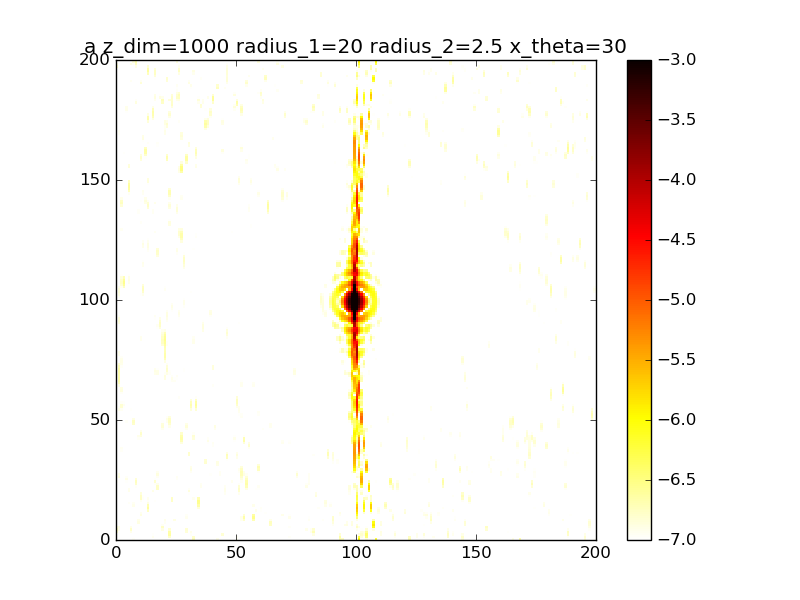

The table this chart was drawn from, first rows:
2.362606670566330102e-08, 4.805149840717156128e-08, 2.905057990476304489e-09, 3.067238298084271336e-09, 1.963111608855058403e-08, 1.041822516099601879e-08, 1.553830996923465770e-08, 1.096399841883071793e-07, 1.428993262542799949e-08, 3.528055168049307717e-08, 7.858652979811422660e-09, 1.020184302375603713e-08, 5.608854568905787879e-08, 3.359035993822096440e-08, 1.457103936079047552e-08, 8.795480079545792989e-08, 5.658714596702930469e-09, 3.604822973319896836e-08, 1.037095743756270044e-08, 3.069777721686296661e-08, 7.598927639047673757e-08, 3.393150159084853922e-08, 8.132522822587283835e-08, 1.498696921825829867e-08
3.646414140038359034e-08, 3.478983020369310135e-08, 1.029006986068705912e-08, 1.803785640841160594e-08, 1.338129572824154337e-08, 7.038899634104730728e-09, 1.914601623466384404e-08, 5.001006946892321792e-08, 2.298204003132905188e-08, 7.356066314292880391e-08, 2.033780840109076503e-08, 9.601419060583099125e-09, 4.220890170462845378e-08, 4.064554548656770306e-08, 7.878344395247346178e-09, 1.158946192800689434e-07, 2.485533630823428560e-09, 5.158561469804676594e-08, 1.655754562607422763e-08, 4.326011433679558103e-08, 7.948783674724393367e-08, 1.570451029813544730e-08, 1.642222312252243837e-07, 5.279564343244929675e-08
9.268584915207671400e-08, 1.646308306018324921e-08, 1.801162278624394170e-08, 3.639768651581419817e-08, 4.276653252363218112e-09, 7.114516502411241490e-09, 5.702001878418049149e-08, 4.685545450695028184e-09, 1.823206991670862967e-08, 9.473475451219032987e-08, 3.589050539387630722e-08, 8.413863557465765388e-09, 2.081619167661524920e-08, 1.389127847144992854e-08, 1.909807060321306086e-09, 1.066707076988855997e-07, 2.263063723176406254e-08, 3.403038741940262843e-08, 1.179184267282921970e-08, 3.621037160418772162e-08, 5.297692681536028903e-08, 1.721138916427828404e-08, 2.291112607443516788e-07, 5.790837172639786038e-08
1.590833470596777168e-07, 5.083681843862559133e-08, 2.743814984297559833e-08, 4.530426772629183075e-08, 1.885197843628200704e-10, 3.383417738428207685e-08, 1.207300830768868281e-07, 3.898184361519943816e-08, 8.174973014805831591e-09, 6.301219218882245439e-08, 3.893555428584988506e-08, 1.132855990928590183e-08, 3.243482502653602625e-08, 1.237369188393846394e-09, 2.286927865522080816e-08, 6.706461499161170536e-08, 5.307886724899879703e-08, 1.055883450830083584e-08, 8.336582841076159503e-09, 6.024110698808525830e-08, 3.000009208087209209e-08, 2.155531682246037415e-08, 2.220881172721932145e-07, 2.639358947606188390e-08
1.725158118741795694e-07, 1.176748180487611603e-07, 3.238417979576420834e-08, 3.844857869247638743e-08, 1.749500673025235137e-09, 6.334314413930136403e-08, 1.597240525681411403e-07, 8.193914895242954564e-08, 7.336195340859486857e-09, 2.416722392982554300e-08, 3.727525963627159652e-08, 3.201880531785173174e-08, 6.480491090820227332e-08, 9.015401558104257165e-09, 5.160161610521501591e-08, 2.599596079002039419e-08, 6.839703344989011586e-08, 3.689249428239353095e-09, 4.784610923217808732e-09, 1.321429588525170892e-07, 1.254938273665916738e-08, 1.404923165331744507e-08, 1.530023055244670022e-07, 4.788993861109346243e-09
1.290319446790343075e-07, 1.262872936663445956e-07, 2.428459582896598464e-08, 2.401283830369500034e-08, 8.319129954404879843e-09, 4.606399581437459586e-08, 1.215406398717486840e-07, 7.460517398411135058e-08, 7.249979363730800729e-09, 3.656531127740092124e-08, 2.732143049391218579e-08, 5.695200970701208035e-08, 8.224345217406594810e-08, 9.002454342263259180e-09, 5.379864553370250329e-08, 4.144649800132586393e-09, 6.269976223757132354e-08, 1.812745781897759565e-08, 1.202221454982756075e-08, 1.680286055169201981e-07, 1.668725462089355415e-08, 4.265857765895966328e-09, 8.683569218065259816e-08, 5.441729272543986777e-09
7.443163401423997068e-08, 6.848851381362507345e-08, 9.378439174820336656e-09, 1.312426313109479961e-08, 3.131398820940031000e-08, 5.771498546691467106e-09, 4.476007587405762529e-08, 5.186622858022351389e-08, 1.878749903166377819e-09, 9.114172511720002293e-08, 1.597934186830729131e-08, 6.379002409394423740e-08, 8.287357875936442440e-08, 2.103156786485591619e-09, 2.742820944971207887e-08, 2.935833612209358871e-11, 4.868602347784483009e-08, 2.925977445287587904e-08, 3.863981292737644448e-08, 1.124259537086865186e-07, 6.166381741270425691e-08, 3.441175627074713477e-09, 5.994271252362751967e-08, 1.818396535926929391e-08
3.272842763510979786e-08, 1.949396615431034621e-08, 1.272600722653488938e-09, 7.006271944459212395e-09, 6.145492920016963223e-08, 9.404266266445980823e-09, 3.563489697802907349e-09, 6.202292701503202783e-08, 3.383510924377964644e-09, 1.326533394591744189e-07, 1.591472987813187792e-08, 5.791095981504957052e-08, 7.752836587702990936e-08, 4.329485383907409104e-09, 9.356018063778770481e-09, 1.623764491712989232e-09, 3.350767287673660535e-08, 2.403995778898862990e-08, 5.040118984799998740e-08, 3.171546144842461678e-08, 1.133745796372332120e-07, 7.025875811490457338e-09, 6.169653435349861612e-08, 3.247194647472445647e-08
8.883625840184517046e-09, 2.645824464946477078e-09, 1.974315025206052685e-09, 3.913091747645162708e-09, 5.792012645434312498e-08, 4.751343514909064289e-08, 1.772986722931589472e-09, 8.753790411146115347e-08, 1.722123155946605245e-08, 1.214372029185378232e-07, 4.062408412984240905e-08, 4.932811811500437768e-08, 5.204450358847188267e-08, 1.651102678400967234e-08, 1.215640467460654096e-08, 5.650134506627367755e-09, 1.668150495138856521e-08, 2.085076973753476648e-08, 3.201093564370281767e-08, 6.335465153236176588e-09, 1.232515573596108605e-07, 8.688261337589281071e-09, 6.312171779442441264e-08, 3.712467630172501994e-08
2.439093043433967933e-09, 1.197176698259908720e-09, 9.502046066065162984e-09, 4.215539300291240251e-09, 2.016384477129719134e-08, 5.787603355180535958e-08, 5.092512548171608878e-09, 8.370972305198787884e-08, 2.775394053213709586e-08, 6.745347970730134223e-08, 9.374014956467171063e-08, 3.965736549088731984e-08, 1.316903353490511711e-08, 2.055036911223968126e-08, 8.390452419878084475e-09, 9.906511118444991410e-09, 7.225324108749900895e-09, 2.225325347901974222e-08, 1.390987585132131625e-08, 2.405981572036845324e-08, 9.255293412667257997e-08, 1.011371640639563413e-08, 4.388808207127398636e-08, 3.231693394085762806e-08
8.662085573621790803e-10, 1.473468600277611583e-08, 2.614037823305717396e-08, 6.466311613988871413e-09, 1.594084787691978917e-09, 3.755892810767477125e-08, 3.100608988518858622e-09, 5.231953557086502347e-08, 2.562702136956407001e-08, 1.764239444507249593e-08, 1.332716285594371286e-07, 3.630404066698091212e-08, 2.535407398465958020e-09, 1.948811027007716746e-08, 3.016759505539925188e-10, 1.013420178349913124e-08, 2.123489744051784910e-08, 1.897795869808784099e-08, 7.378743274778020198e-09, 3.386273528949522333e-08, 5.191695775214706958e-08, 1.026929071438278243e-08, 1.631422453647592883e-08, 2.181151756338347917e-08
6.931039868796551185e-10, 2.944374093639449834e-08, 4.293927153156000796e-08, 1.529054389274005044e-08, 1.879142678978260192e-08, 2.596815266411313510e-08, 1.539983279259644423e-09, 3.219015717392701186e-08, 2.807303369571680764e-08, 4.641406781993485557e-09, 1.180503091651222149e-07, 4.132778081582858492e-08, 1.434293190258835195e-08, 6.869057132060929773e-08, 5.983953689391011743e-09, 7.876391916334623123e-09, 4.800992552320954202e-08, 2.350821761612416982e-08, 4.609404208965796515e-09, 2.730226157913126140e-08, 1.966263632454105612e-08, 7.269251262000053368e-09, 4.806949560637919140e-09, 9.425344435104778194e-09
3.914216868600139573e-09, 2.564628941126714600e-08, 4.227224824865386959e-08, 3.557944511015655876e-08, 3.458342842372728904e-08, 2.732020140578855745e-08, 3.992004318381600121e-09, 4.727402584665627735e-08, 4.778136453099493556e-08, 1.319339659286471533e-08, 6.985520907596480285e-08, 4.296240264470890411e-08, 1.491344686306585074e-08, 1.771931665547422164e-07, 9.776566245724176362e-09, 3.070338871873527381e-09, 5.548710255123926008e-08, 3.800181196653414983e-08, 6.480840079858992250e-09, 2.420815856959021857e-08, 2.581308319077853691e-09, 6.900332395890503679e-09, 9.269188752548970225e-09, 2.023812576811013370e-09
2.703241070124348277e-09, 1.257189663303003007e-08, 2.515425850427681771e-08, 4.627333510335526901e-08, 3.038688270473439145e-08, 3.723363772338270821e-08, 8.509331307256412166e-09, 8.859161640035576073e-08, 6.281650632301440702e-08, 1.406351723732331835e-08, 2.703221744377861327e-08, 3.225624782203327649e-08, 1.948799584950709138e-08, 2.428776662698422693e-07, 4.092042596579326788e-09, 2.516715491763980793e-10, 4.499519410624098267e-08, 4.235242411801586026e-08, 1.001159716447046640e-08, 3.025666023766902268e-08, 1.108109586704335346e-08, 1.152750854943837620e-08, 1.452745714509670424e-08, 9.056940677367659501e-10
5.132557519137841251e-10, 6.264025786286471065e-09, 1.270017855216534815e-08, 2.567814172704050168e-08, 1.925505577173683389e-08, 7.216634122248002485e-08, 1.662269048467408856e-08, 1.217954995076561969e-07, 4.905497569142579523e-08, 7.684295312729342836e-09, 1.032098352577938979e-08, 1.817434420208761694e-08, 3.619564014405961130e-08, 2.025598484708205239e-07, 7.412977131609999954e-09, 9.864223110126478894e-09, 4.921346648822549774e-08, 2.924956386888712210e-08, 1.813296209554336971e-08, 3.686629598275908352e-08, 4.772243230872105711e-08, 1.486448461354123010e-08, 1.419980967312708101e-08, 2.226554747676374420e-08
4.311464648371004012e-09, 7.514753691243645397e-09, 1.541195613681731296e-08, 2.446308328080011857e-09, 1.295710499193733015e-08, 1.097566416992789182e-07, 3.899266809952911477e-08, 1.135626705246871773e-07, 2.368543039564506436e-08, 6.395891520429721646e-09, 4.270696169614669747e-08, 2.481728957413155041e-08, 3.465493928057579128e-08, 1.318654318880166877e-07, 2.179232595690211881e-08, 2.544589714434703230e-08, 8.017431814078798247e-08, 9.545022667464912994e-09, 3.093820291874793177e-08, 3.884536427100495388e-08, 7.997040037658821713e-08, 1.326860821799974998e-08, 1.249472400163583081e-08, 9.074728083716177930e-08
3.896212599670444350e-09, 1.517210411016701280e-08, 1.827197675468474547e-08, 1.611762518720755465e-08, 1.349024324132305998e-08, 9.252414492289816268e-08, 6.536239049670635240e-08, 7.238730276409915259e-08, 1.915597451284297469e-08, 8.717008072703215649e-09, 1.151263281034625268e-07, 6.455203158763478613e-08, 1.583780313247402331e-08, 1.109271906599219520e-07, 3.536330746412494605e-08, 3.349108417095638734e-08, 1.057192054119727226e-07, 8.111783546267657138e-11, 2.568219671084067122e-08, 3.978184506041360459e-08, 6.748491929468379048e-08, 9.605056402825985231e-09, 1.304029063038115570e-08, 1.675245184369215490e-07
2.124063428327825008e-10, 3.312974085943186454e-08, 8.385046274571515234e-09, 5.053956575277216774e-08, 1.264078131283149393e-08, 3.309901622469038770e-08, 5.970619924018327218e-08, 4.512222769931208362e-08, 3.268290143477691683e-08, 1.409765313539763277e-08, 1.694774473167052315e-07, 1.089832022514111665e-07, 4.297589281829979054e-09, 1.174499695052414710e-07, 5.237558064549454386e-08, 4.119738065203554390e-08, 8.157874343713914530e-08, 1.993834146696291515e-09, 4.383386607989405268e-09, 4.533263685476336313e-08, 2.648828773686071268e-08, 1.104296456125682084e-08, 1.074394951513481670e-08, 1.695399935797669168e-07
7.343227756665331824e-09, 5.839349258631380743e-08, 1.389063105372466026e-09, 6.875937140784416343e-08, 5.105527594865060772e-09, 1.762523009917154840e-08, 2.496160869464228313e-08, 5.502013393375106706e-08, 4.098244838618782413e-08, 2.582615376087271772e-08, 1.710570188256420899e-07, 1.072642951256259164e-07, 1.714685100215360288e-09, 9.859250178294999918e-08, 7.765477480162678356e-08, 6.467577922678426574e-08, 2.787449318584754559e-08, 1.725581317728817883e-09, 4.377180777498540621e-09, 5.507297191460527217e-08, 1.332041861460227950e-08, 2.164245526809028105e-08, 5.723577177586991781e-09, 9.391675026191674817e-08
1.370827602824737720e-08, 7.154243373327555096e-08, 1.256880614638769747e-08, 6.747674809609645867e-08, 2.257064974003259763e-09, 7.260237979506185336e-08, 1.231609842905098595e-08, 7.138776861305578808e-08, 4.132723448192783777e-08, 3.559897349314373465e-08, 1.404285154696479069e-07, 5.277041452683887767e-08, 4.600096378457323327e-09, 5.444869237897637220e-08, 8.610433601940100099e-08, 1.022024761896285850e-07, 9.447855756141206389e-09, 2.167926319314103784e-08, 2.793487471962199775e-08, 6.310516469141931752e-08, 4.444934477090218875e-08, 3.077186438597942988e-08, 1.650235463938194490e-08, 2.378663518461981665e-08
4.418837039917449093e-09, 5.548689952947194085e-08, 2.359563458666489659e-08, 5.941380337993761970e-08, 7.890059581837486747e-09, 1.238047793605939511e-07, 3.202325013817956368e-08, 6.018298752975883299e-08, 4.592862526194690111e-08, 3.478213922739031060e-08, 9.928884362060586944e-08, 4.937787549331978254e-09, 1.385041933246025759e-08, 1.903232467032926360e-08, 5.905226712848240508e-08, 1.258118921666878988e-07, 1.619194376336055320e-08, 9.253674395145991785e-08, 4.009609782568424778e-08, 6.406101946990999989e-08, 7.996843031972651224e-08, 2.498302686828709944e-08, 5.064731703919551852e-08, 6.003760332437886118e-09
5.124864407005852705e-09, 2.452949348354077105e-08, 1.613570358009728455e-08, 5.327691587431262659e-08, 1.120884845462787550e-08, 1.186368043854015354e-07, 3.763845327379976532e-08, 3.457892170644053876e-08, 6.573401596304140148e-08, 2.835607708394357300e-08, 4.968355769302601017e-08, 6.461518531386419333e-09, 2.770184813857937791e-08, 4.673625728273733126e-09, 3.491600188564420641e-08, 1.002173002811792900e-07, 5.707622909838929035e-09, 1.660694080893596208e-07, 3.095323054890030556e-08, 5.685713339630144753e-08, 7.838639482205435373e-08, 1.172920588601448661e-08, 7.769998470227080370e-08, 1.620681411953223510e-08
4.198004089367958987e-08, 7.879187751625021200e-09, 5.777592914790712924e-09, 5.545862522849428112e-08, 2.135902671538686944e-08, 9.545033556703088912e-08, 1.714019421188311024e-08, 2.955989665230267790e-08, 1.095738309388278974e-07, 2.296623198941797419e-08, 9.477356583810051082e-09, 2.328488002692169933e-08, 4.765414128262972145e-08, 7.616864386777624879e-10, 5.168123169415160221e-08, 3.488785321372886286e-08, 2.596287486305176153e-08, 1.704253711667821785e-07, 1.872327681062128745e-08, 4.608276406597256465e-08, 4.132979773673325487e-08, 9.539673942283343754e-09, 6.672740791764852889e-08, 2.743281351302350543e-08
9.082601029403719622e-08, 1.480958278721030306e-08, 8.151734007689454810e-09, 5.826753470528307513e-08, 5.792368075419822256e-08, 9.438306165177754774e-08, 8.068414400129375611e-09, 4.796554765140097900e-08, 1.621111980158640984e-07, 1.823825826491803826e-08, 8.250795806677958114e-09, 1.627858906994060008e-08, 6.387637048868484719e-08, 7.058530291193823326e-09, 7.921573500766574510e-08, 1.557658192474034582e-10, 1.088780937853244634e-07, 1.208279062663974519e-07, 1.545620918238349156e-08, 3.929719633317049096e-08, 8.148785064287039568e-09, 2.115228688975498121e-08, 3.259314122167377129e-08, 3.386288819095197848e-08
1.109466175550759182e-07, 4.482227335609473580e-08, 1.298107680564808706e-08, 4.735376411005125786e-08, 1.059764844731270520e-07, 9.208050249318837051e-08, 2.029482903489945067e-08, 6.048669968809050780e-08, 1.795301942006275977e-07, 1.271529773534303600e-08, 4.078360436904512410e-08, 2.312946437396258587e-09, 5.580663699133880833e-08, 2.382426360930054760e-08, 8.157403587196648139e-08, 3.762167545136856794e-08, 1.578918880663874639e-07, 8.204090744401671577e-08, 2.079177584699731520e-08, 4.071818759856840311e-08, 1.212040568386252247e-08, 3.560814386598151059e-08, 1.249920725251340220e-08, 2.840197051149661012e-08
9.151649843390577308e-08, 9.513677915244661339e-08, 1.315771891032925163e-08, 2.713010978550086125e-08, 1.277741867149722286e-07, 6.857004163936941436e-08, 2.786241629457793065e-08, 5.004094418356945007e-08, 1.449413540460469487e-07, 6.965643822472961913e-09, 7.183049735390716533e-08, 1.527221449450500065e-09, 2.998363273771535237e-08, 3.238079342731732960e-08, 7.352807025601607642e-08, 8.575844309120444296e-08, 1.059493699841376373e-07, 8.311581712207302433e-08, 2.915622775666639294e-08, 4.882887394742741738e-08, 4.654931089301480744e-08, 4.651719459455240494e-08, 1.660207297290158511e-08, 1.225733057334158319e-08
4.811194075231229184e-08, 1.337610217799442578e-07, 1.877709436350475197e-08, 1.210156929785025002e-08, 1.089514135194595349e-07, 5.380800500921811340e-08, 2.547639564628709445e-08, 3.076617642375638466e-08, 9.297905960312498325e-08, 2.349986841934325936e-09, 8.335773571989681171e-08, 4.535546855429055552e-09, 1.588329000740724404e-08, 2.802281033060898438e-08, 6.803250006934643905e-08, 7.024272373772860308e-08, 2.793730977534935942e-08, 1.123835600764170239e-07, 3.364655922525428921e-08, 5.957850527369283398e-08, 7.818160410700823753e-08, 5.196175777461780862e-08, 3.096812021961354920e-08, 2.710403798734629598e-09
1.133615996131455057e-08, 1.205595345840109986e-07, 3.398886113198910704e-08, 5.842633449540202123e-09, 6.831710236570089149e-08, 6.477604974423861983e-08, 2.768892914824996415e-08, 2.299185735718551122e-08, 5.628713165333779899e-08, 1.581808584992727163e-09, 7.588864390776791030e-08, 7.484446496998768149e-09, 2.057365990877051191e-08, 3.346702839267767178e-08, 5.285943864750391178e-08, 1.969153736608194869e-08, 1.040132396944477272e-09, 1.350035084005965804e-07, 3.162034443997358765e-08, 6.924955909283758017e-08, 8.328068338398359768e-08, 4.589328333302028777e-08, 4.853780163483396911e-08, 3.416971919411213989e-09
8.421857801656728857e-09, 6.704123656886459474e-08, 4.952806117183791294e-08, 4.984331279227425930e-09, 3.672859705742396151e-08, 6.781202310924348304e-08, 3.366773964904220560e-08, 2.784226395734514483e-08, 3.501676045902303408e-08, 8.802318330111439492e-09, 4.892687382774668321e-08, 1.241577388636267776e-08, 2.648001058343944671e-08, 5.406345077330920820e-08, 3.020527879442038323e-08, 1.754053770824842379e-09, 9.561873297424570685e-09, 1.161280618092762176e-07, 2.723835070649155106e-08, 7.423094710992096550e-08, 6.429723363547230217e-08, 2.609593657299688463e-08, 6.669495554215229025e-08, 1.466878722434258633e-09
2.695474219116990590e-08, 2.147677520612522494e-08, 5.758672622474291782e-08, 6.894245500288178209e-09, 3.041737269024225160e-08, 3.881927813689244329e-08, 3.647438344044664316e-08, 3.131723000156922347e-08, 2.529346065563622573e-08, 2.311587009018442995e-08, 1.847146176392655297e-08, 1.056827167230421431e-08, 2.400299572223300373e-08, 6.822264279500926877e-08, 1.418442266521971767e-08, 9.905071932079496611e-09, 1.773258758126173690e-08, 6.268444335745989416e-08, 2.621592431417117089e-08, 7.128734756756493129e-08, 3.982336915279712748e-08, 6.185752117125099866e-09, 7.129419927932230649e-08, 2.400943102702864701e-09
2.803582911664431371e-08, 3.783324769042021113e-09, 5.714818050036955409e-08, 1.065190528228228720e-08, 3.653818165859084821e-08, 5.573604218673524119e-09, 4.110550665578279983e-08, 2.363731737567083852e-08, 2.794389447744289031e-08, 3.241506237948796837e-08, 1.288218819406562058e-08, 5.619019039617596227e-09, 1.875847905206520492e-08, 6.481631644126206301e-08, 1.028902948579481228e-08, 6.307962869336294643e-09, 1.675212928398799348e-08, 1.697786702918463155e-08, 2.815185684829212127e-08, 6.094202912552626269e-08, 2.452583871394085925e-08, 3.094702807673650874e-09, 5.389293293924083121e-08, 2.346352548883674449e-08
8.088546273846727629e-09, 5.101873192939211384e-10, 4.821067512394358461e-08, 1.759539168896668500e-08, 3.450914025614235939e-08, 4.321523931537671388e-09, 4.793285478443396619e-08, 9.324580786471161145e-09, 3.178202378543723116e-08, 2.549751026633228214e-08, 2.635883392047655793e-08, 1.509220742801418571e-08, 1.711681495402602378e-08, 4.781645487515670621e-08, 2.560027517422390993e-08, 2.907230165457769517e-09, 7.678519073640709595e-09, 1.836520794384441251e-09, 2.703160656489085536e-08, 4.805456598611250089e-08, 2.184127768070362432e-08, 1.331166251563060699e-08, 3.345424099036379954e-08, 5.423325805889346248e-08
1.575277590955070159e-09, 1.547092280579877497e-09, 3.154568242668139363e-08, 2.381368343101190017e-08, 2.770920635835288862e-08, 3.307286820558128746e-08, 4.429172931193288624e-08, 5.583395877293874513e-10, 2.515808810985953892e-08, 9.697520953758922655e-09, 2.506393400770545287e-08, 3.481375217916842276e-08, 2.010389607188173963e-08, 2.348852111015170374e-08, 5.835401203729895502e-08, 2.009475514492764194e-08, 4.680345896204554354e-09, 4.608617538689677208e-09, 2.030431863958336172e-08, 3.639184588286744317e-08, 3.337078131344835495e-08, 1.800204606840826623e-08, 3.553410503296755742e-08, 6.896436154672475514e-08
2.063320832739703129e-08, 5.510427769064259954e-09, 1.576525723916277526e-08, 2.042904232779812156e-08, 3.345191204470140852e-08, 6.465213274386670785e-08, 2.625599145916157957e-08, 4.214221075207630898e-09, 1.446922132892035490e-08, 8.596302998418948179e-10, 6.408099963647619646e-09, 4.154253651732310390e-08, 2.731951811559568580e-08, 9.838560321714482127e-09, 7.963006560459840960e-08, 3.587776877612248977e-08, 2.839392407347830320e-08, 7.337044772030858766e-09, 1.160758987576509739e-08, 2.766946472848275542e-08, 5.922636621485736621e-08, 1.108903940149386690e-08, 5.999322701801084818e-08, 6.651874620497332427e-08
4.014974355083283092e-08, 8.165225831338900361e-09, 1.733248812000971180e-08, 1.276385994342097784e-08, 5.027744042634514888e-08, 8.027988740754066653e-08, 7.544331801600780909e-09, 1.715993640115971620e-08, 1.023864618169056190e-08, 8.831330085524664957e-10, 1.764351469397661497e-09, 2.800132359910962377e-08, 3.959892541218186453e-08, 2.632419365993494310e-08, 6.836245206653229275e-08, 2.977861219189661145e-08, 7.045247720047611299e-08, 4.815640204802879667e-09, 5.370387109744680209e-09, 2.689285006303762775e-08, 8.445718388961805999e-08, 3.989505882611562697e-09, 8.714464738149116600e-08, 5.965067803622862404e-08
4.071633596562084512e-08, 6.956098639182124072e-09, 4.447957041947519391e-08, 1.900713752737485603e-08, 5.904624860957093096e-08, 7.861870588685961523e-08, 3.739465010315137733e-10, 3.099160067349955577e-08, 9.736074906674218623e-09, 1.683512671152153626e-09, 2.195746225384170664e-08, 8.810351488329252844e-09, 5.578775286842284861e-08, 6.236195477690324290e-08, 4.470321553347774065e-08, 1.558740729330726679e-08, 9.620341362940033236e-08, 7.451849509942019557e-10, 6.688530102160799548e-09, 3.791612220827812190e-08, 8.537601656942795875e-08, 3.213935849083046808e-09, 1.014600252418401831e-07, 4.599028814617122107e-08
2.848177073687305603e-08, 6.435349237093555373e-09, 8.321927310450430115e-08, 3.910021610870955387e-08, 5.034877581757909786e-08, 6.686219171652774692e-08, 2.786205812755441797e-09, 3.705921543855744304e-08, 6.982444021625430430e-09, 1.208875872367109334e-09, 4.288954726317821239e-08, 9.802818096662188173e-10, 6.934198311752401257e-08, 8.619148778651053774e-08, 3.590690970439863335e-08, 6.810635152540755635e-09, 8.753412932716490054e-08, 1.348803498448921181e-09, 2.014087910619314194e-08, 5.220993633531558310e-08, 5.835625147833080841e-08, 3.562869285492658993e-09, 9.496988392230575615e-08, 2.241253677511409078e-08
1.673024857621120682e-08, 1.296540984323030233e-08, 1.090015993649427690e-07, 5.020237042886170214e-08, 3.258179253514508630e-08, 5.287986842446287940e-08, 7.176861359912723996e-09, 3.061273359059620582e-08, 7.183556484804362183e-09, 8.612377672192997202e-10, 4.356482497125651312e-08, 9.478924615435186091e-09, 7.209995103747850603e-08, 8.194396210633101401e-08, 3.773906777931058143e-08, 2.591080087931036721e-09, 5.768923839070901258e-08, 9.289701605844839987e-09, 3.853276854531765796e-08, 5.576677461599403010e-08, 2.638404239104599171e-08, 4.620255400209688330e-09, 6.557486635701682372e-08, 3.954808987562752199e-09
1.348407749164399191e-08, 2.883693915412685539e-08, 1.115379761914621709e-07, 4.036018848016774358e-08, 1.709116627933670972e-08, 4.185869712640372977e-08, 1.032892671596609212e-08, 1.715736974726379964e-08, 1.901970858261136055e-08, 3.361322086112356027e-11, 2.897951884360021783e-08, 2.556335404407488529e-08, 6.115154618988715604e-08, 5.674296471644122147e-08, 3.314843478740436173e-08, 1.024185044530324975e-08, 2.812690428225515468e-08, 2.087349979916662368e-08, 4.462707516449835176e-08, 4.880832463710045695e-08, 1.179680899507724636e-08, 1.410646233858925193e-08, 2.679866481784879371e-08, 2.956965243527904083e-09
2.302939669112891443e-08, 4.891773986756163235e-08, 1.007926352925036054e-07, 2.220532522885926658e-08, 7.716358312020220869e-09, 3.537369513414998291e-08, 1.321405311523697174e-08, 1.280673056381601836e-08, 3.711786103004118875e-08, 4.553782549986609550e-09, 1.523091300604234387e-08, 3.938091644227738661e-08, 4.115082529634780694e-08, 2.574333244491230510e-08, 2.140707661281482331e-08, 3.681240159389826713e-08, 1.088995469786839099e-08, 3.077918363797762827e-08, 3.574654453248813841e-08, 4.474227920550561577e-08, 1.610157949327258390e-08, 3.124635244376304299e-08, 3.108842411601696261e-09, 1.059069651760677877e-08
4.371948024404063781e-08, 6.128074825531309814e-08, 9.098270665590090941e-08, 1.018909826068955431e-08, 3.049609327968497243e-09, 3.200216086631262383e-08, 1.730737918331386371e-08, 3.033352072260426195e-08, 4.323382200235309530e-08, 2.701943227139002864e-08, 1.291795794215404061e-08, 5.038427076778911382e-08, 2.221784263102797850e-08, 4.598946103400497853e-09, 1.150418329780172998e-08, 6.466251710580437730e-08, 1.065648258784774362e-08, 3.704788660524464490e-08, 3.131324784886918220e-08, 4.941491603732505852e-08, 2.780944582808174044e-08, 4.339290489370372085e-08, 3.121428913567745734e-09, 1.380426589826212773e-08
6.533925368268424784e-08, 5.691955813772736618e-08, 8.594929876343772375e-08, 5.648534402936556822e-09, 1.177385818261751903e-09, 2.841078235988123295e-08, 2.266266553828038028e-08, 6.257249547847724704e-08, 2.886879738459760937e-08, 6.844637066411762001e-08, 3.077359664048613862e-08, 5.619438011999313791e-08, 1.365650579709584407e-08, 6.780533284176155827e-10, 6.800089850163197141e-09, 6.927362304638533511e-08, 2.821911830943737219e-08, 4.069402242788648274e-08, 4.348644888274488893e-08, 5.534042806422731416e-08, 3.669398520113346852e-08, 4.371854798401632030e-08, 1.028305884413483440e-08, 1.160320815984865796e-08
7.536070810105772269e-08, 3.976906116792693527e-08, 7.929746142877401043e-08, 5.272811701688778388e-09, 1.340661975355173167e-09, 2.141523604935952744e-08, 2.702129103531022046e-08, 8.396475379728618789e-08, 8.680070244793176668e-09, 1.083495304516768680e-07, 7.628611106580375757e-08, 4.546360395239841811e-08, 1.464031919464499144e-08, 5.777170518895302419e-09, 7.167239261048967346e-09, 5.269843142124360782e-08, 5.626972900736324740e-08, 4.286439135434016115e-08, 5.715910700409570228e-08, 5.649292665477600749e-08, 3.900563464866912150e-08, 3.939424003958183538e-08, 8.117111157062601100e-09, 8.553069955938450903e-09
6.851325422762344949e-08, 2.308563904234555249e-08, 6.396528321151557337e-08, 7.342117348031008074e-09, 4.085240867974641029e-09, 1.178622159093510960e-08, 2.678293596626281515e-08, 7.334638413153807947e-08, 3.652817227092741877e-09, 1.211026280229857442e-07, 1.344235522861676222e-07, 1.962364675993997791e-08, 1.415005419733770271e-08, 9.980806920591476655e-09, 1.299453452198773329e-08, 3.756249344150386423e-08, 7.749026371681228785e-08, 4.220643744061831819e-08, 5.267512552126745427e-08, 5.689192825178517681e-08, 3.872773206185078425e-08, 3.828785156304252725e-08, 2.200456442770877137e-09, 9.515770102018004858e-09
5.060248815963541801e-08, 1.764338069505322682e-08, 4.108639301666934137e-08, 8.692507725554771323e-09, 1.128083795142926622e-08, 6.337863766132131077e-09, 2.071056993903794149e-08, 3.791513141844361756e-08, 1.701018331442820899e-08, 9.959535724898690725e-08, 1.604220251270503001e-07, 4.278934448263424053e-09, 6.179772700430944643e-09, 1.698413825038806713e-08, 2.021043207480055219e-08, 3.798847561020936272e-08, 7.556701054522801508e-08, 3.549570701484204044e-08, 3.306405277380149702e-08, 6.468413418682806706e-08, 4.433072974083009486e-08, 3.891893959217882191e-08, 9.860816141237890721e-09, 2.125596138328722550e-08
3.393665661202631388e-08, 2.686910597161745254e-08, 2.087622012167814414e-08, 6.374217795167404541e-09, 2.547647277840304324e-08, 1.349838637860301826e-08, 1.260769891092571861e-08, 1.347129070393147399e-08, 3.518106116002315061e-08, 5.956284847042811615e-08, 1.238135128853498883e-07, 1.718107963324809692e-08, 1.314180672368343196e-10, 3.178121516653251820e-08, 2.015622835959567673e-08, 5.016764966812273441e-08, 5.131619467050857785e-08, 2.340711002583593202e-08, 1.508967941908608934e-08, 8.538915737223712374e-08, 5.768837424422505625e-08, 3.895374012299005325e-08, 3.833829599093859106e-08, 4.318651546475168766e-08
2.733039771326220654e-08, 4.904004610742480382e-08, 1.441507465605607399e-08, 2.409795880395903056e-09, 4.769420953072694310e-08, 3.446995129975736773e-08, 8.419590709104689831e-09, 3.459044761751605681e-08, 4.680520601007830974e-08, 2.311414559825877601e-08, 5.541742120971824834e-08, 4.026162191403377791e-08, 8.006452594543108728e-09, 4.451679050984085715e-08, 1.032698404647383937e-08, 6.168802162534013857e-08, 2.316813062861553376e-08, 1.333002788620832654e-08, 5.923141011958830311e-09, 1.169463586909775380e-07, 6.770456770023833979e-08, 4.462999773501174709e-08, 8.025133970344583509e-08, 5.893776891749901466e-08
2.947921046740020795e-08, 7.694303518029454691e-08, 2.357650219662060664e-08, 9.403745369250047628e-10, 7.454511585081900295e-08, 5.907405458344240275e-08, 9.607926228491528504e-09, 9.861776440611196579e-08, 5.128235254594843092e-08, 3.164819957283264310e-09, 1.926362160299024613e-08, 4.385500327647851115e-08, 2.597557929989006805e-08, 4.345349906315156276e-08, 7.228681141256624263e-10, 6.070580676900517093e-08, 8.392279560912910025e-09, 1.160325157655811391e-08, 2.049113952110718617e-09, 1.438648869117469873e-07, 6.111019162332846277e-08, 6.394794574274905356e-08, 1.234907444573682793e-07, 5.283307676808326122e-08
3.316636687787150925e-08, 9.647124390573483068e-08, 3.841686436804823205e-08, 2.058243909138944649e-09, 9.780116860683140100e-08, 7.214358875174960391e-08, 1.072727062890699541e-08, 1.611892275749730101e-07, 5.208410603958500525e-08, 3.756713014520707809e-09, 3.614833335192989182e-08, 2.544782896181599864e-08, 3.857844576455074099e-08, 3.425334533130283871e-08, 3.872490226717774755e-09, 4.357313105674758231e-08, 8.255322792527308712e-09, 1.507334285264428762e-08, 1.973571041986566389e-09, 1.428741609097475421e-07, 3.855074928171476234e-08, 9.380458185360258839e-08, 1.580472010796608814e-07, 3.297695455555217126e-08
3.471677520018229101e-08, 9.448059033740055868e-08, 4.460982853784710665e-08, 2.458711259013741709e-09, 1.082443744285279769e-07, 6.545083408602321187e-08, 6.237778424083810055e-09, 1.745492458077474521e-07, 5.067848780716117278e-08, 2.494330616152276612e-08, 6.443800572045446382e-08, 6.208568508604523121e-09, 3.888554902051367562e-08, 3.027700356326097978e-08, 1.911142720466249821e-08, 1.961342955446103015e-08, 1.440772350291710892e-08, 1.556442100224612108e-08, 6.771827874159430970e-09, 1.055323161633965099e-07, 1.491678333631964044e-08, 1.194064162476659529e-07, 1.756039584667910380e-07, 2.371584451472596273e-08
3.589098989253942843e-08, 7.389389735611811170e-08, 3.591943146370973609e-08, 1.119773605741349439e-09, 1.012733109015718859e-07, 4.397254466819098613e-08, 5.251516503952246217e-10, 1.328349739073981458e-07, 4.742302500307101579e-08, 5.725976631140405571e-08, 6.085991093152355213e-08, 2.625141249289822824e-10, 3.486415300827436659e-08, 3.152714814704474349e-08, 3.142517386276546330e-08, 3.446703705263268801e-09, 2.278116942572083212e-08, 1.070852274496447123e-08, 1.242504085905319340e-08, 5.252321638000756344e-08, 4.150517843787998082e-09, 1.259291443794245261e-07, 1.692180526135865678e-07, 3.494160567864100331e-08
3.709716072211115438e-08, 5.703799715482215115e-08, 2.253290356071720566e-08, 2.200718102618533742e-09, 7.985143303554412350e-08, 2.079155886984433189e-08, 7.935137946085570957e-09, 7.611728677341511460e-08, 4.363994223850159521e-08, 7.792808261673615136e-08, 3.060704610363678279e-08, 5.187606748254545754e-09, 3.604702582166086592e-08, 2.902513864947338592e-08, 2.808196636342404082e-08, 1.165485730549327520e-10, 3.385233514452002881e-08, 5.150352128983781197e-09, 1.233564371668618609e-08, 1.576339863068766778e-08, 7.495907501258083858e-09, 1.089692928286505208e-07, 1.374034889427733192e-07, 5.069687563653687271e-08
3.404460390875397558e-08, 6.576437396338267229e-08, 2.600824814283580117e-08, 1.283863713159278060e-08, 5.284738160806199926e-08, 6.139937440815556209e-09, 3.811352975135098563e-08, 4.901052631272573777e-08, 4.144452954220632045e-08, 6.840317470094635574e-08, 6.084898754871401005e-09, 1.645479423987829926e-08, 4.283452823613853950e-08, 2.564354841438843238e-08, 1.323136441495341362e-08, 2.233488030813147514e-09, 4.323585292758103911e-08, 2.773834281228373306e-09, 6.551325346455824441e-09, 6.939543237917615578e-09, 1.623740571928876037e-08, 7.625734951987813257e-08, 8.909606617040771000e-08, 5.038020900951183814e-08
2.385694145605073206e-08, 9.632456782432009120e-08, 6.031390944884248817e-08, 3.765936137736099240e-08, 3.023900675926384217e-08, 1.117818975191996744e-09, 8.041316590712674175e-08, 6.002972009798964735e-08, 4.184285876501951875e-08, 3.800751148970590277e-08, 1.326598907637246317e-09, 3.453649982960254041e-08, 5.087634937402335964e-08, 3.634916809274780888e-08, 2.228777479784743382e-09, 2.035969616213073596e-09, 4.169163772781250452e-08, 3.069999516806531808e-09, 1.438757213479634387e-09, 1.132952523906460406e-08, 2.190594046053322143e-08, 4.264227164643440523e-08, 4.247861266348165020e-08, 3.209182490586341274e-08
1.101852612667489433e-08, 1.197147365052432206e-07, 1.140172308463834269e-07, 7.285512355762286812e-08, 1.826904170634264365e-08, 6.275787561709670641e-10, 1.072384868475524033e-07, 8.312245961905533200e-08, 4.222601333021826733e-08, 1.777374933598788423e-08, 6.309921320021984134e-09, 5.703397915242123261e-08, 5.820207180102958877e-08, 6.478508704270411104e-08, 3.164714615426509943e-09, 1.829075711326081077e-10, 2.669524147529061728e-08, 4.447115995372298162e-09, 5.602176488825870744e-10, 1.171229612536319823e-08, 2.225895208284340782e-08, 2.177942298802844182e-08, 1.507575031744214905e-08, 1.115516042263696657e-08
3.089423106556959411e-09, 1.109480391827004583e-07, 1.537220165687226007e-07, 1.050356885723055613e-07, 1.734141794005697764e-08, 3.554621026777598098e-10, 9.767669277045031903e-08, 9.150157212303018920e-08, 3.716267886195880920e-08, 2.539887725717048072e-08, 1.237644786277291350e-08, 7.459785179925797905e-08, 6.342809904408368983e-08, 9.076633923938910583e-08, 9.103187126959171685e-09, 8.026565755208465164e-10, 8.407500985746369114e-09, 6.336244705257826201e-09, 1.381022880106923911e-09, 9.032419049556849388e-09, 1.970583845164757191e-08, 1.775846197860309837e-08, 1.215637343943309083e-08, 1.876152736323011141e-09
1.662914817665389185e-09, 7.462109891226795906e-08, 1.508147363678114704e-07, 1.186177357499622721e-07, 2.353537599220642278e-08, 1.130154848773805933e-10, 5.832134454638909166e-08, 8.167125757860846742e-08, 2.512446947592618837e-08, 4.518891696683063170e-08, 2.312468325647570524e-08, 7.847839470885015901e-08, 6.195622735780276284e-08, 8.868955905261951024e-08, 9.539518920088112833e-09, 3.513135711603412944e-09, 5.924321917233165784e-10, 7.984714479389158889e-09, 1.265350924662964085e-09, 1.589631671482011087e-08, 1.672173607957482886e-08, 2.264888471480754658e-08, 2.441417433943553502e-08, 5.896074517665697721e-09
1.694325917981191788e-09, 3.743007072606328918e-08, 1.080953146105837566e-07, 1.070107021525914722e-07, 3.192502472816220695e-08, 1.978054346722463034e-09, 1.834750589227542637e-08, 6.663306000458044095e-08, 1.397591992778192114e-08, 4.897181716781973405e-08, 4.188422811137760591e-08, 6.808807225752112780e-08, 5.021068437874446000e-08, 5.578306043724496846e-08, 4.610418308911093245e-09, 4.628911134104492287e-09, 7.748915583098696654e-09, 9.354323447364018867e-09, 1.777949057536360416e-09, 3.616817848141447156e-08, 1.357605784241562862e-08, 2.395995897237873633e-08, 3.715175427459866000e-08, 1.545391789352265228e-08
2.674414962007743578e-10, 1.853573936166698894e-08, 5.959791285442685049e-08, 7.726869265444838283e-08, 3.876751738030380571e-08, 7.484719507853880178e-09, 3.152122395294794439e-09, 5.605586836909775676e-08, 1.493788166629962770e-08, 2.982370756079847711e-08, 6.179185619338366569e-08, 4.980509160286524549e-08, 3.284938397709330603e-08, 1.742593246733673864e-08, 3.849481445326037326e-09, 3.721737444033404821e-09, 2.320003969732179800e-08, 1.380069559116156147e-08, 5.132272168676506522e-09, 5.745984972843238778e-08, 9.648940134350689956e-09, 1.625912665800763943e-08, 4.142582199043677900e-08, 2.259686341572209940e-08
1.841292229594161994e-09, 1.391506447541105366e-08, 4.238373996968710690e-08, 4.403127448153267219e-08, 4.155528889043555375e-08, 1.691053915446746636e-08, 1.374127518158295648e-08, 4.887315283471643218e-08, 2.892874857730704082e-08, 6.887860704661060647e-09, 7.184448870584428241e-08, 3.121786802036558336e-08, 2.100163768109428786e-08, 3.984924075305106379e-09, 1.275101657738327219e-08, 4.703120022212801481e-09, 3.743212448770139487e-08, 2.571600490687495618e-08, 9.669256293789871473e-09, 6.307333693398291709e-08, 5.504651010951905968e-09, 5.237953576652852441e-09, 3.729793945496554099e-08, 2.449171863027853754e-08
1.174748362415774812e-08, 1.034593271664581589e-08, 6.647763656565954532e-08, 1.922992546808834329e-08, 3.876253139194374450e-08, 2.944484461659490743e-08, 3.107297375049911461e-08, 4.077718221136439981e-08, 4.245368539660769904e-08, 3.795182893678748121e-10, 6.712330231156215227e-08, 1.730151506662456026e-08, 2.169318666023324181e-08, 2.359496198844482449e-08, 2.521593738915843042e-08, 1.023889568594751800e-08, 4.497281218868753564e-08, 4.324126641884569768e-08, 1.168814345147377983e-08, 4.794160139131205130e-08, 2.720576374407846846e-09, 2.140965708571109152e-10, 2.944470843745091290e-08, 2.327492471628722840e-08
... 139 more rows
